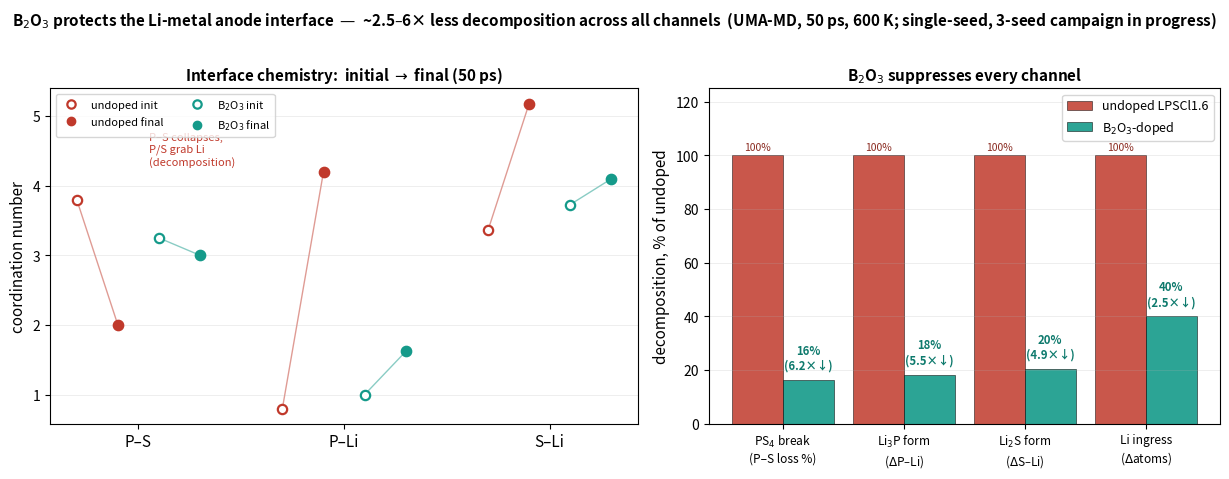

Write Python code to recreate this figure. (Note: this script raises an exception after producing the figure.)
#!/usr/bin/env python3
"""Anode-interface decomposition: B2O3-doped vs undoped LPSCl1.6 (MLIP-MD, 50 ps).
Single-seed preliminary; error bars come from the 3-seed campaign."""
import numpy as np
import matplotlib; matplotlib.use("Agg")
import matplotlib.pyplot as plt

# single-seed initial -> final (from analyze_interface_decomp.py)
M = dict(PS_i=3.80, PS_f=2.00, PLi_i=0.80, PLi_f=4.20, SLi_i=3.36, SLi_f=5.18, pen_i=28, pen_f=38)  # modelc
B = dict(PS_i=3.25, PS_f=3.00, PLi_i=1.00, PLi_f=1.62, SLi_i=3.73, SLi_f=4.10, pen_i=60, pen_f=64)  # b2o3
# decomposition amounts (bigger = worse)
met = [
    ("PS$_4$ break\n(P–S loss %)",  (M["PS_i"]-M["PS_f"])/M["PS_i"]*100, (B["PS_i"]-B["PS_f"])/B["PS_i"]*100),
    ("Li$_3$P form\n($\\Delta$P–Li)", M["PLi_f"]-M["PLi_i"],              B["PLi_f"]-B["PLi_i"]),
    ("Li$_2$S form\n($\\Delta$S–Li)", M["SLi_f"]-M["SLi_i"],              B["SLi_f"]-B["SLi_i"]),
    ("Li ingress\n($\\Delta$atoms)",  M["pen_f"]-M["pen_i"],              B["pen_f"]-B["pen_i"]),
]
labels = [m[0] for m in met]
mval = np.array([m[1] for m in met]); bval = np.array([m[2] for m in met])
frac = bval / mval * 100                 # b2o3 as % of modelc
fold = mval / bval

fig, (axL, axR) = plt.subplots(1, 2, figsize=(12.4, 4.7), gridspec_kw={"width_ratios": [1.15, 1]})

# ---- Left: the chemistry (coordination before -> after) ----
grp = [("P–S", M["PS_i"], M["PS_f"], B["PS_i"], B["PS_f"], "breaks"),
       ("P–Li", M["PLi_i"], M["PLi_f"], B["PLi_i"], B["PLi_f"], "Li$_3$P"),
       ("S–Li", M["SLi_i"], M["SLi_f"], B["SLi_i"], B["SLi_f"], "Li$_2$S")]
x = np.arange(len(grp)); w = 0.2
for i, (nm, mi, mf, bi, bf, tag) in enumerate(grp):
    axL.plot([x[i]-1.5*w, x[i]-0.5*w], [mi, mf], "-", color="#c0392b", lw=1, alpha=0.5, zorder=1)
    axL.plot([x[i]+0.5*w, x[i]+1.5*w], [bi, bf], "-", color="#159a8a", lw=1, alpha=0.5, zorder=1)
    axL.scatter([x[i]-1.5*w], [mi], s=45, facecolor="white", edgecolor="#c0392b", lw=1.6, zorder=3)
    axL.scatter([x[i]-0.5*w], [mf], s=55, color="#c0392b", zorder=3)
    axL.scatter([x[i]+0.5*w], [bi], s=45, facecolor="white", edgecolor="#159a8a", lw=1.6, zorder=3)
    axL.scatter([x[i]+1.5*w], [bf], s=55, color="#159a8a", zorder=3)
axL.set_xticks(x); axL.set_xticklabels([g[0] for g in grp], fontsize=11)
axL.set_ylabel("coordination number", fontsize=11)
axL.set_title("Interface chemistry:  initial $\\to$ final (50 ps)", fontsize=11, fontweight="bold")
axL.grid(axis="y", alpha=0.25, lw=0.6)
from matplotlib.lines import Line2D
axL.legend(handles=[
    Line2D([],[],marker='o',ls='',mfc='white',mec='#c0392b',mew=1.6,label='undoped init'),
    Line2D([],[],marker='o',ls='',color='#c0392b',label='undoped final'),
    Line2D([],[],marker='o',ls='',mfc='white',mec='#159a8a',mew=1.6,label='B$_2$O$_3$ init'),
    Line2D([],[],marker='o',ls='',color='#159a8a',label='B$_2$O$_3$ final')], fontsize=8, loc="upper left", ncol=2)
axL.annotate("P–S collapses,\nP/S grab Li\n(decomposition)", xy=(0.05,4.3), xytext=(0.05,4.3),
             fontsize=8, color="#c0392b", ha="left")

# ---- Right: normalized suppression (b2o3 as % of undoped) ----
xb = np.arange(len(labels))
axR.bar(xb-0.21, [100]*len(labels), 0.42, color="#c0392b", alpha=0.85, label="undoped LPSCl1.6", edgecolor="k", lw=0.4)
bars = axR.bar(xb+0.21, frac, 0.42, color="#159a8a", alpha=0.9, label="B$_2$O$_3$-doped", edgecolor="k", lw=0.4)
for i, (fr, fo) in enumerate(zip(frac, fold)):
    axR.text(xb[i]+0.21, fr+3, f"{fr:.0f}%\n({fo:.1f}×↓)", ha="center", va="bottom", fontsize=8.2, color="#0e7a6d", fontweight="bold")
    axR.text(xb[i]-0.21, 101, "100%", ha="center", va="bottom", fontsize=7.5, color="#8a2a20")
axR.set_xticks(xb); axR.set_xticklabels(labels, fontsize=8.6)
axR.set_ylabel("decomposition, % of undoped", fontsize=11)
axR.set_ylim(0, 125); axR.set_title("B$_2$O$_3$ suppresses every channel", fontsize=11, fontweight="bold")
axR.legend(fontsize=9, loc="upper right"); axR.grid(axis="y", alpha=0.25, lw=0.6)

fig.suptitle("B$_2$O$_3$ protects the Li-metal anode interface  —  ~2.5–6× less decomposition across all channels  "
             "(UMA-MD, 50 ps, 600 K; single-seed, 3-seed campaign in progress)",
             fontsize=11, fontweight="bold", y=1.01)
fig.tight_layout()
OUT="/tmp/claude-0/-home-user-Yonghoon-DEM-DFT/82ea256b-12bc-5a75-994e-7718d79c71ba/scratchpad/interface_decomp_b2o3_vs_undoped.png"
fig.savefig(OUT, dpi=200, bbox_inches="tight"); print("saved", OUT)
print("fractions (b2o3 % of undoped):", np.round(frac,0), " fold:", np.round(fold,1))
